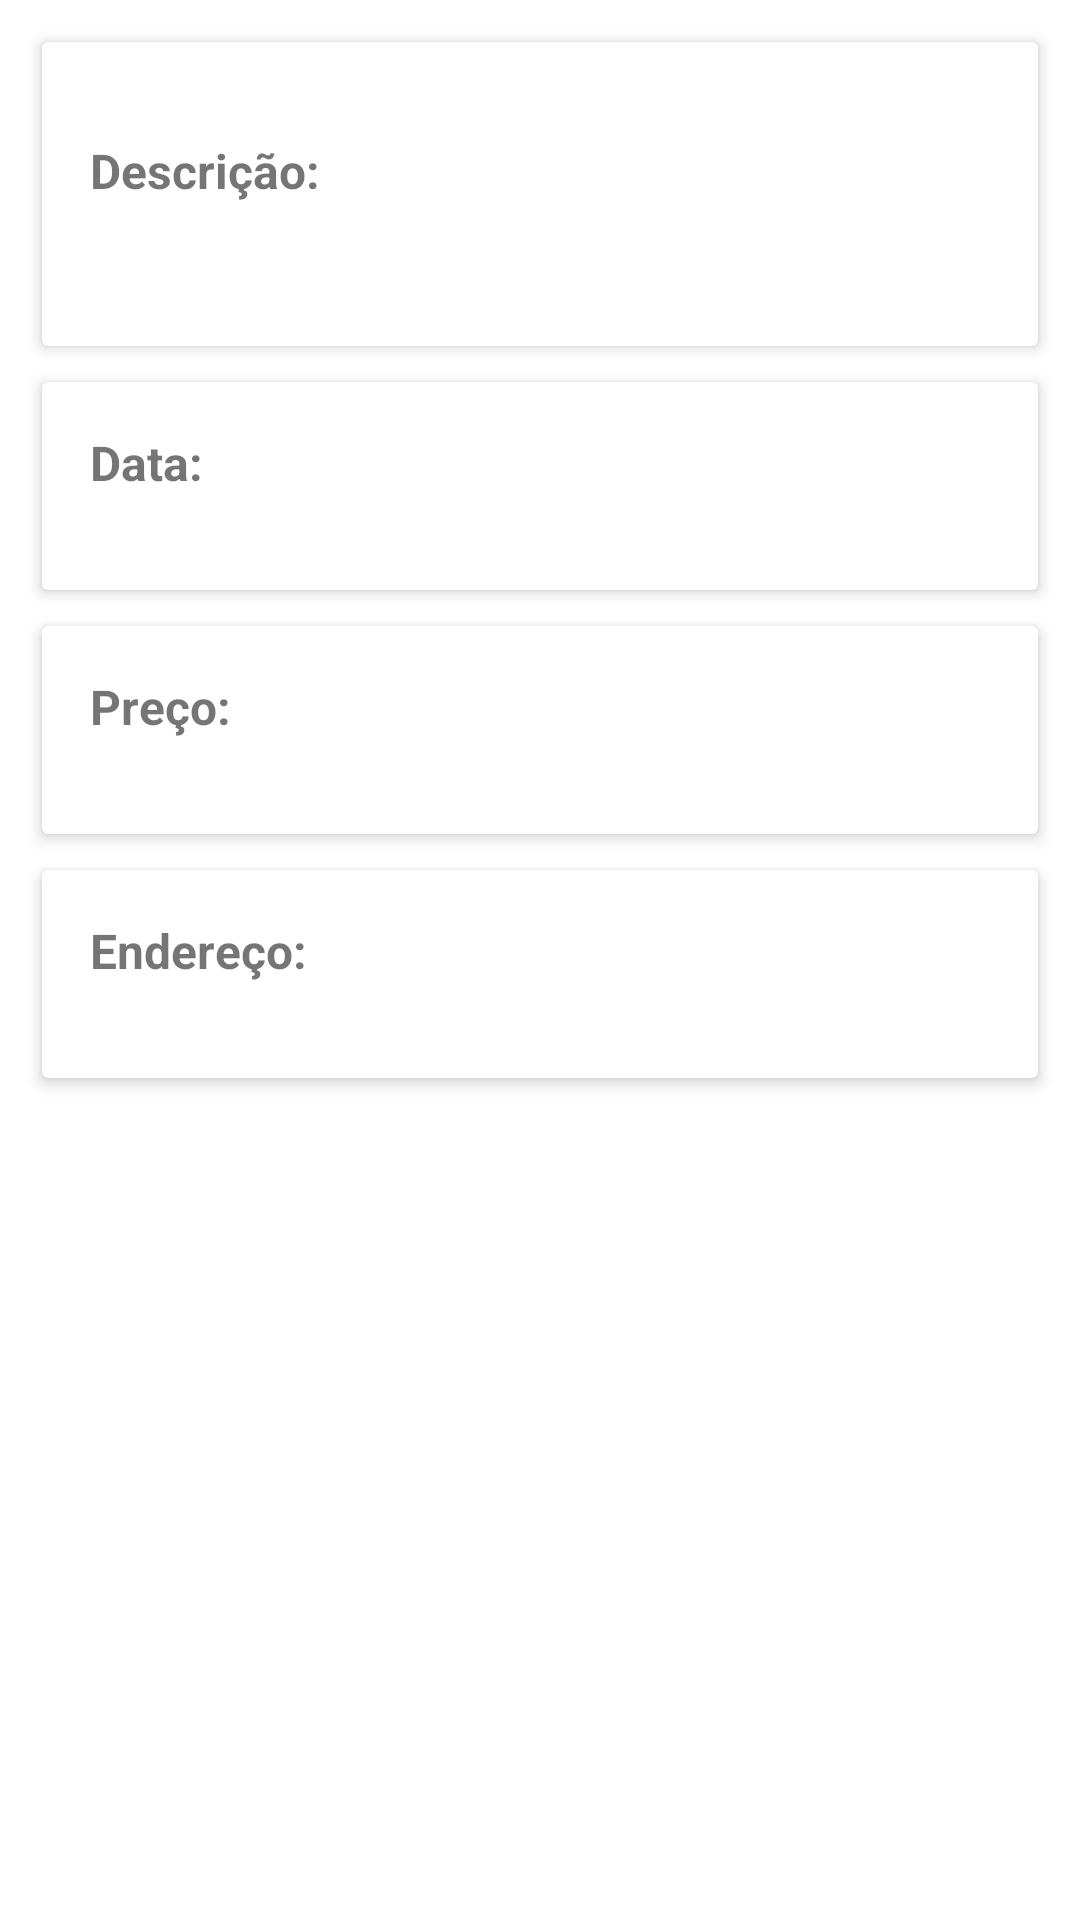

Here is an Android app screen rendered from its layout file. Give the layout XML and the strings, colors and styles it references.
<!-- AndroidManifest.xml: application theme Theme.Eventos -->
<!-- res/layout/activity_event_contents.xml -->
<?xml version="1.0" encoding="utf-8"?>
<LinearLayout
    xmlns:android="http://schemas.android.com/apk/res/android"
    xmlns:app="http://schemas.android.com/apk/res-auto"
    xmlns:card_view="http://schemas.android.com/tools"
    android:layout_width="match_parent"
    android:layout_height="match_parent"
    android:orientation="vertical"
    android:padding="8dp"
    >

    
    <androidx.cardview.widget.CardView
        android:layout_width="match_parent"
        android:layout_height="wrap_content"
        android:layout_margin="6dp"
        android:layout_marginTop="10dp"
        app:cardElevation="3dp"
        app:cardPreventCornerOverlap="false"
        app:cardUseCompatPadding="false"
        card_view:cardCornerRadius="@dimen/dp_2"
        card_view:cardElevation="@dimen/dp_6">

        <LinearLayout
            android:layout_width="match_parent"
            android:layout_height="wrap_content"
            android:orientation="vertical"
            android:paddingTop="16dp"
            android:paddingBottom="16dp">

            
            <TextView
                android:layout_width="wrap_content"
                android:layout_height="wrap_content"
                android:layout_marginStart="16dp"
                android:layout_marginTop="16dp"
                android:text="Descrição:"
                android:textSize="16sp"
                android:textStyle="bold" />

            <TextView
                android:id="@+id/descricao_event_contents"
                android:layout_width="wrap_content"
                android:layout_height="wrap_content"
                android:layout_marginStart="16dp"
                android:layout_marginTop="10dp"
                android:ellipsize="end"
                android:textSize="16sp" />
        </LinearLayout>
    </androidx.cardview.widget.CardView>

            <androidx.cardview.widget.CardView
                android:layout_width="match_parent"
                android:layout_height="wrap_content"
                android:layout_margin="6dp"
                android:layout_marginTop="10dp"
                app:cardElevation="3dp"
                app:cardPreventCornerOverlap="false"
                app:cardUseCompatPadding="false"
                card_view:cardCornerRadius="@dimen/dp_2"
                card_view:cardElevation="@dimen/dp_6">

                <LinearLayout
                    android:layout_width="match_parent"
                    android:layout_height="wrap_content"
                    android:orientation="vertical"
                    >

                <TextView
                android:layout_width="wrap_content"
                android:layout_height="wrap_content"
                android:layout_marginStart="16dp"
                android:layout_marginTop="16dp"
                android:text="Data:"
                android:textSize="16sp"
                android:textStyle="bold" />

            <TextView
                android:id="@+id/data_event_contents"
                android:layout_width="wrap_content"
                android:layout_height="wrap_content"
                android:layout_marginStart="16dp"
                android:layout_marginTop="10dp"
                android:ellipsize="end"
                android:textSize="16sp" />

                </LinearLayout>
            </androidx.cardview.widget.CardView>

    <androidx.cardview.widget.CardView
        android:layout_width="match_parent"
        android:layout_height="wrap_content"
        android:layout_margin="6dp"
        android:layout_marginTop="10dp"
        app:cardElevation="3dp"
        app:cardPreventCornerOverlap="false"
        app:cardUseCompatPadding="false"
        card_view:cardCornerRadius="@dimen/dp_2"
        card_view:cardElevation="@dimen/dp_6">

        <LinearLayout
            android:layout_width="match_parent"
            android:layout_height="wrap_content"
            android:orientation="vertical"
           >

        <TextView
                android:layout_width="wrap_content"
                android:layout_height="wrap_content"
                android:layout_marginStart="16dp"
                android:layout_marginTop="16dp"
                android:text="Preço:"
                android:textSize="16sp"
                android:textStyle="bold" />

            <TextView
                android:id="@+id/preco_event_contents"
                android:layout_width="wrap_content"
                android:layout_height="wrap_content"
                android:layout_marginStart="16dp"
                android:layout_marginTop="10dp"
                android:ellipsize="end"
                android:textSize="16sp" />
        </LinearLayout>
    </androidx.cardview.widget.CardView>

    <androidx.cardview.widget.CardView
        android:layout_width="match_parent"
        android:layout_height="wrap_content"
        android:layout_margin="6dp"
        android:layout_marginTop="10dp"
        app:cardElevation="3dp"
        app:cardPreventCornerOverlap="false"
        app:cardUseCompatPadding="false"
        card_view:cardCornerRadius="@dimen/dp_2"
        card_view:cardElevation="@dimen/dp_6">

        <LinearLayout
            android:layout_width="match_parent"
            android:layout_height="wrap_content"
            android:orientation="vertical"
          >


        <TextView
                android:layout_width="wrap_content"
                android:layout_height="wrap_content"
                android:layout_marginStart="16dp"
                android:layout_marginTop="16dp"
                android:text="Endereço:"
                android:textSize="16sp"
                android:textStyle="bold" />

            <TextView
                android:id="@+id/latitude_longitude_event_contents"
                android:layout_width="wrap_content"
                android:layout_height="wrap_content"
                android:layout_marginStart="16dp"
                android:layout_marginTop="10dp"
                android:ellipsize="end"
                android:textSize="16sp" />
        </LinearLayout>
    </androidx.cardview.widget.CardView>

</LinearLayout>
<!-- resources referenced by this layout -->
<resources>
  <style name="Theme.Eventos" parent="Theme.MaterialComponents.DayNight.DarkActionBar">
          
          <item name="colorPrimary">@color/purple_500</item>
          <item name="colorPrimaryVariant">@color/purple_700</item>
          <item name="colorOnPrimary">@color/white</item>
          
          <item name="colorSecondary">@color/teal_200</item>
          <item name="colorSecondaryVariant">@color/teal_700</item>
          <item name="colorOnSecondary">@color/black</item>
          
          <item name="android:statusBarColor" tools:targetApi="l">?attr/colorPrimaryVariant</item>
          
      </style>
  <color name="purple_500">#FF6200EE</color>
  <color name="purple_700">#FF3700B3</color>
  <color name="white">#FFFFFFFF</color>
  <color name="teal_200">#FF03DAC5</color>
  <color name="teal_700">#FF018786</color>
  <color name="black">#FF000000</color>
</resources>
